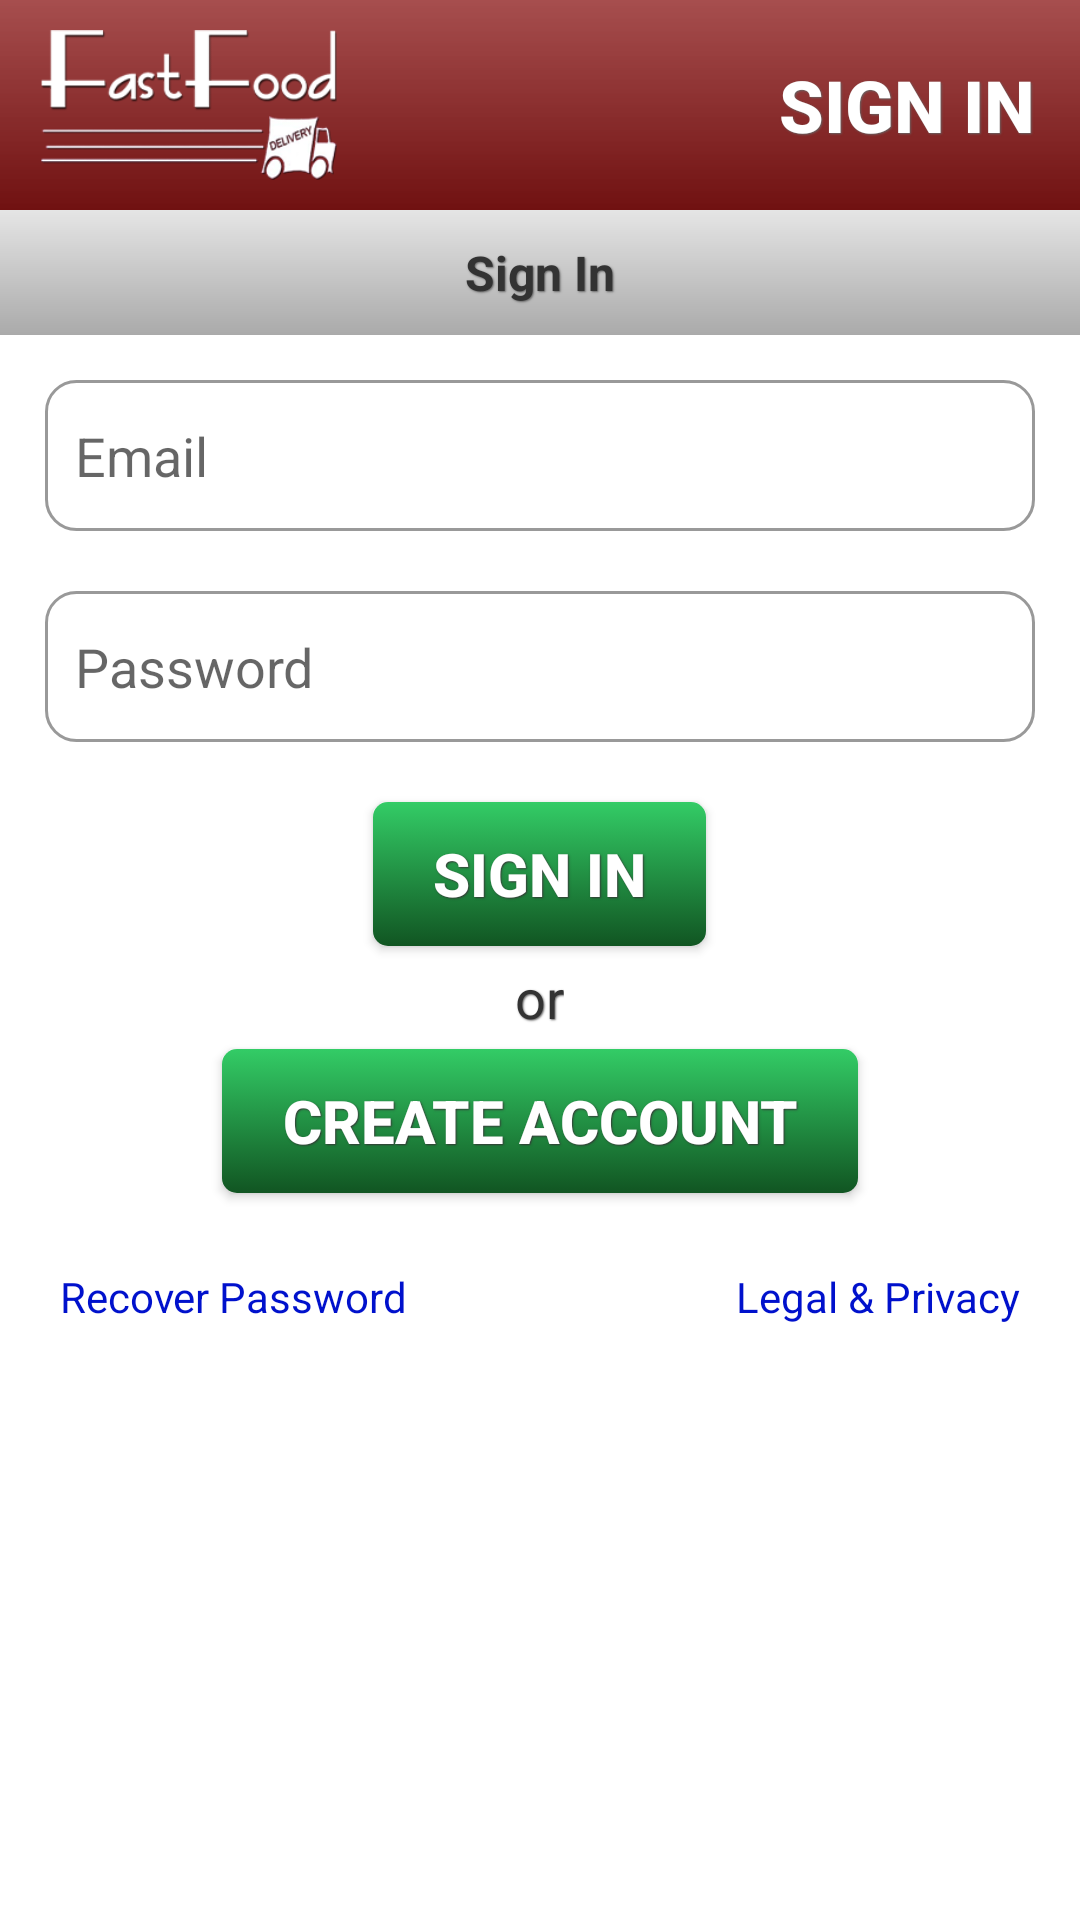

Write the Android layout XML for this screen, with the resource values it uses.
<!-- AndroidManifest.xml: fallback theme Theme.MaterialComponents.DayNight.NoActionBar -->
<!-- res/layout/account_portal.xml -->
<?xml version="1.0" encoding="UTF-8"?>
<RelativeLayout xmlns:android="http://schemas.android.com/apk/res/android"
    android:layout_width="match_parent"
    android:layout_height="match_parent"
    android:background="#FFFFFF"
    >
    <RelativeLayout android:id="@+id/header"
    	android:layout_width="match_parent"
    	android:layout_height="70dip"
    	android:background="@drawable/header_bg" >
    	<ImageView android:id="@+id/logo"
    		android:layout_width="wrap_content"
    		android:layout_height="wrap_content"
    		android:layout_alignParentLeft="true"
    		android:layout_centerVertical="true"
    		android:layout_marginTop="10dip"
    		android:layout_marginBottom="10dip"
    		android:src="@drawable/logo" />
    	<Button android:id="@+id/account_button"
    		style="@style/TextShadow"
    		android:layout_width="wrap_content"
    		android:layout_height="match_parent"
    		android:paddingLeft="15dip"
    		android:paddingRight="15dip"
    		android:layout_alignParentRight="true"
    		android:layout_centerVertical="true"
    		android:gravity="center"
    		android:text="@string/sign_in_button"
    		android:textColor="@color/white"
    		android:textSize="24sp"
    		android:textStyle="bold"
    		android:background="@drawable/header_button" />
    </RelativeLayout>
    <TextView android:id="@+id/subheader"
   		style="@style/SubHeader"
   		android:text="@string/account_portal_title"
   		android:layout_below="@id/header" />
   	<ViewFlipper android:id="@+id/view_flipper"
   		android:layout_width="match_parent"
   		android:layout_height="match_parent"
   		android:layout_below="@id/subheader" >
   		<include android:id="@+id/sign_in_view"
   			layout="@layout/sign_in_view" />
   		<include android:id="@+id/create_account_view"
   			layout="@layout/create_account_view" />
   	</ViewFlipper>
</RelativeLayout>
<!-- res/layout/sign_in_view.xml (included above) -->
<?xml version="1.0" encoding="UTF-8"?>
<RelativeLayout xmlns:android="http://schemas.android.com/apk/res/android"
   	android:layout_width="match_parent"
   	android:layout_height="wrap_content"
   	android:padding="15dip" >
   	<EditText android:id="@+id/email_input"
   		style="@style/TextInput"
   		android:layout_width="match_parent"
   		android:layout_height="wrap_content"
   		android:layout_alignParentTop="true"
   		android:hint="@string/email_input_hint"
   		android:layout_marginBottom="20dip" />
   	<EditText android:id="@+id/password_input"
   		style="@style/TextInput"
   		android:layout_width="match_parent"
   		android:layout_height="wrap_content"
   		android:layout_below="@id/email_input"
   		android:hint="@string/password_input_hint"
   		android:layout_marginBottom="20dip" />
   	<Button android:id="@+id/sign_in_button"
   		style="@style/SimpleButton"
   		android:layout_width="wrap_content"
   		android:layout_height="wrap_content"
   		android:layout_below="@id/password_input"
   		android:layout_centerHorizontal="true"
   		android:layout_marginBottom="5dip"
   		android:text="@string/sign_in_button" />
   	<TextView android:id="@+id/or"
		style="@style/FormLabel"
		android:layout_width="wrap_content"
		android:layout_height="wrap_content"
		android:layout_below="@id/sign_in_button"
		android:layout_centerHorizontal="true"
		android:layout_marginBottom="5dip"
		android:text="@string/or" />
   	<Button android:id="@+id/new_account_button"
   		style="@style/SimpleButton"
   		android:layout_width="wrap_content"
   		android:layout_height="wrap_content"
   		android:layout_below="@id/or"
   		android:layout_centerHorizontal="true"
   		android:layout_marginBottom="20dip"
   		android:text="@string/create_account_button"
   		android:onClick="newAccount" />
   	<TextView android:id="@+id/recover_password_link"
   		style="@style/LinkButton"
   		android:layout_width="wrap_content"
   		android:layout_height="wrap_content"
   		android:layout_below="@id/new_account_button"
   		android:layout_alignParentLeft="true"
   		android:text="@string/recover_password_button" />
   	<TextView android:id="@+id/legal_info_link"
   		style="@style/LinkButton"
   		android:layout_width="wrap_content"
   		android:layout_height="wrap_content"
   		android:layout_below="@id/new_account_button"
   		android:layout_alignParentRight="true"
   		android:text="@string/legal_info_button" />
 </RelativeLayout>
<!-- res/layout/create_account_view.xml (included above) -->
<?xml version="1.0" encoding="UTF-8"?>
<ScrollView xmlns:android="http://schemas.android.com/apk/res/android"
	android:layout_width="match_parent"
	android:layout_height="wrap_content" >
	<LinearLayout
		android:orientation="vertical"
	   	android:layout_width="match_parent"
	   	android:layout_height="wrap_content"
	   	android:padding="15dip" >
	   	<EditText android:id="@+id/first_name_input"
	   		style="@style/TextInput"
	   		android:layout_width="match_parent"
	   		android:layout_height="wrap_content"
	   		android:hint="@string/first_name_input_hint"
	   		android:layout_marginBottom="20dip" />
	   	<EditText android:id="@+id/last_name_input"
	   		style="@style/TextInput"
	   		android:layout_width="match_parent"
	   		android:layout_height="wrap_content"
	   		android:hint="@string/last_name_input_hint"
	   		android:layout_marginBottom="20dip" />
	   	<EditText android:id="@+id/create_email_input"
	   		style="@style/TextInput"
	   		android:layout_width="match_parent"
	   		android:layout_height="wrap_content"
	   		android:hint="@string/email_input_hint"
	   		android:layout_marginBottom="20dip" />
	   	<EditText android:id="@+id/create_password_input"
	   		style="@style/TextInput"
	   		android:layout_width="match_parent"
	   		android:layout_height="wrap_content"
	   		android:hint="@string/password_input_hint"
	   		android:layout_marginBottom="20dip" />
	   	<EditText android:id="@+id/confirm_password"
	   		style="@style/TextInput"
	   		android:layout_width="match_parent"
	   		android:layout_height="wrap_content"
	   		android:hint="@string/confirm_password_input_hint"
	   		android:layout_marginBottom="20dip" />
	   	<Button android:id="@+id/create_account_button"
	   		style="@style/SimpleButton"
	   		android:layout_width="wrap_content"
	   		android:layout_height="wrap_content"
	   		android:layout_gravity="center_horizontal"
	   		android:text="@string/create_account_button"
	   		android:onClick="createAccount" />
	</LinearLayout>
</ScrollView>
<!-- resources referenced by this layout -->
<resources>
  <color name="white">#FFFFFF</color>
  <!-- drawable header_bg (drawable) -->
  <?xml version="1.0" encoding="UTF-8"?>
  <shape xmlns:android="http://schemas.android.com/apk/res/android"
  	android:shape="rectangle">
  	<gradient
  		android:angle="270"
  		android:startColor="#DD993333"
  		android:endColor="#EE660000"
  	/>
  </shape>
  <!-- drawable header_button (drawable) -->
  <?xml version="1.0" encoding="UTF-8"?>
  <selector xmlns:android="http://schemas.android.com/apk/res/android">
  	<item 
  		android:state_pressed="true"
  		android:drawable="@drawable/header_bg_pressed" />
  </selector>
  <string name="account_portal_title">Sign In</string>
  <string name="confirm_password_input_hint">Confirm Password</string>
  <string name="create_account_button">Create Account</string>
  <string name="email_input_hint">Email</string>
  <string name="first_name_input_hint">First Name</string>
  <string name="last_name_input_hint">Last Name</string>
  <string name="legal_info_button">Legal &amp; Privacy</string>
  <string name="or">or</string>
  <string name="password_input_hint">Password</string>
  <string name="recover_password_button">Recover Password</string>
  <string name="sign_in_button">Sign In</string>
  <style name="FormLabel" parent="@style/TextShadow">
  		<item name="android:textSize">18dp</item>
  		<item name="android:textColor">@color/dark_text</item>
  	</style>
  <style name="LinkButton">
  		<item name="android:textSize">14sp</item>
  		<item name="android:textColor">@color/link_text_selector</item>
  		<item name="android:background">@drawable/link_bg_selector</item>
  		<item name="android:padding">5dip</item>
  		<item name="android:clickable">true</item>
  		<item name="android:focusable">true</item>
  	</style>
  <style name="TextShadow">
  		<item name="android:shadowColor">#666666</item>
  		<item name="android:shadowDx">1.0</item>
  		<item name="android:shadowDy">1.0</item>
  		<item name="android:shadowRadius">1.0</item>
  	</style>
  <color name="dark_text">#333333</color>
  <!-- drawable subheader_bg (drawable) -->
  <?xml version="1.0" encoding="UTF-8"?>
  
  <shape xmlns:android="http://schemas.android.com/apk/res/android"
  	android:shape="rectangle">
  	<gradient
  		android:angle="270"
  		android:startColor="#FFE5E5E5"
  		android:endColor="#FFAAAAAA"
  	/>
  </shape>
  <color name="grey_text">#666666</color>
  <!-- drawable form_border (drawable) -->
  <?xml version="1.0" encoding="UTF-8"?>
  <shape xmlns:android="http://schemas.android.com/apk/res/android"
  	android:shape="rectangle" >
  	<corners 
  		android:radius="10dip" />
  	<solid
  		android:color="@color/transparent" />
  	<stroke 
  		android:width="1dip"
  		android:color="@color/form_border" />
  </shape>
  <!-- drawable button_pressed (drawable) -->
  <?xml version="1.0" encoding="UTF-8"?>
  <shape xmlns:android="http://schemas.android.com/apk/res/android"
  	android:shape="rectangle">
  	<corners
  		android:radius="5dip" />
  	<gradient
  		android:angle="270"
  		android:startColor="@color/button_pressed_light"
  		android:endColor="@color/button_pressed_dark"
  	/>
  </shape>
  <!-- drawable button (drawable) -->
  <?xml version="1.0" encoding="UTF-8"?>
  <shape xmlns:android="http://schemas.android.com/apk/res/android"
  	android:shape="rectangle">
  	<corners
  		android:radius="5dip" />
  	<gradient
  		android:angle="270"
  		android:startColor="@color/button_light"
  		android:endColor="@color/button_dark"
  	/>
  </shape>
  <color name="transparent">#00000000</color>
  <color name="form_border">#999999</color>
  <color name="button_pressed_light">#DD993333</color>
  <color name="button_pressed_dark">#EE660000</color>
  <color name="button_light">#33CC66</color>
  <color name="button_dark">#115522</color>
  <color name="form_border_selected">#993333</color>
</resources>
